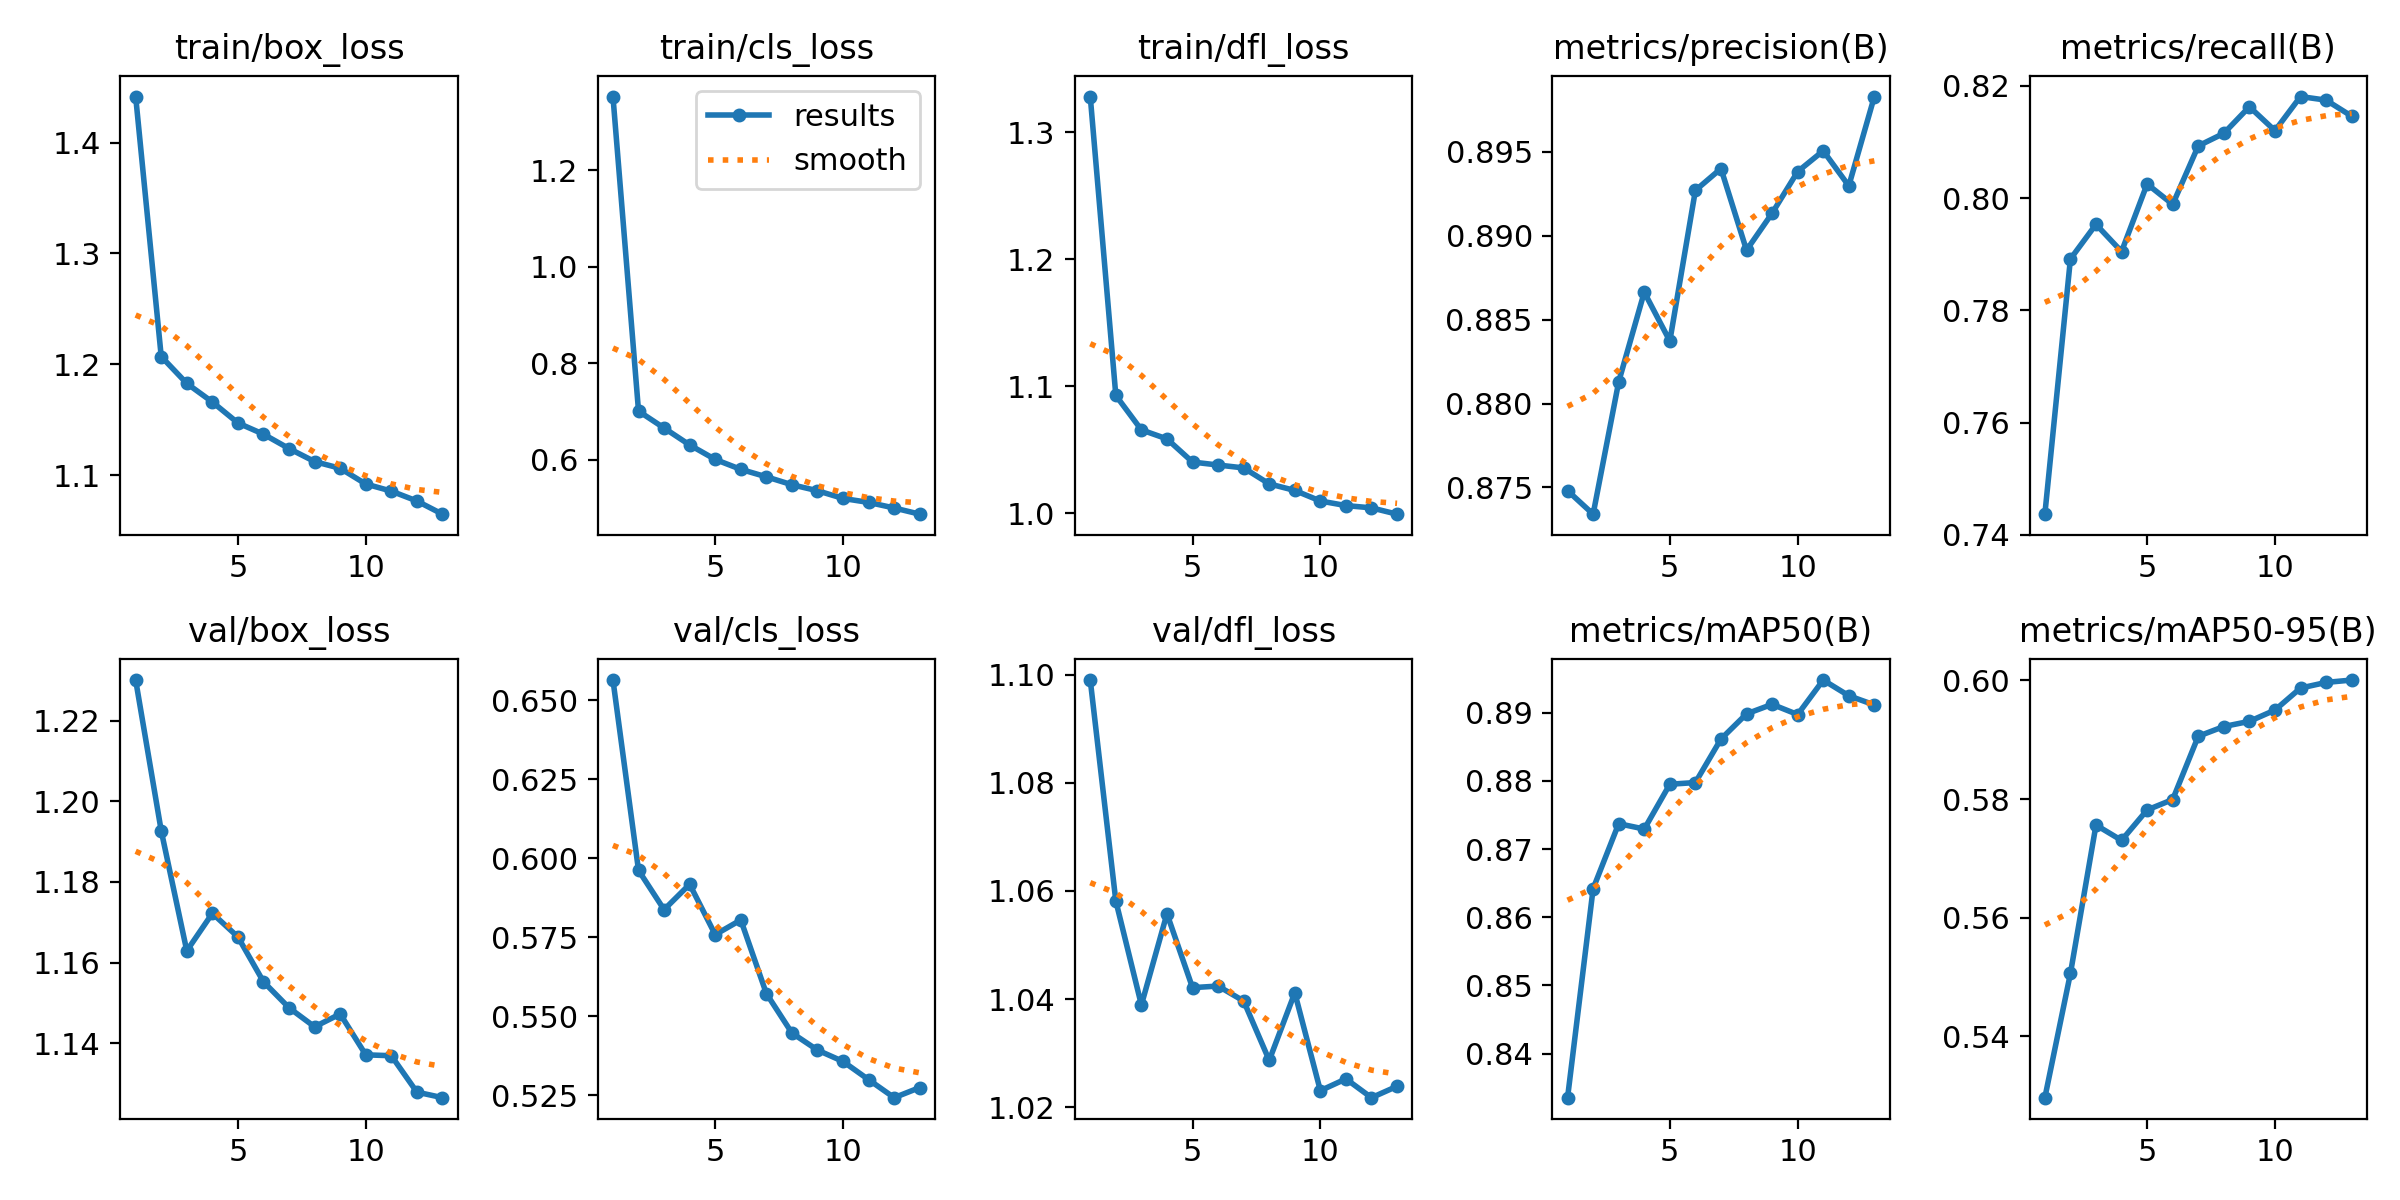

Values plotted in this chart, from the file beside it:
epoch, time, train/box_loss, train/cls_loss, train/dfl_loss, metrics/precision(B), metrics/recall(B), metrics/mAP50(B), metrics/mAP50-95(B), val/box_loss, val/cls_loss, val/dfl_loss, lr/pg0, lr/pg1, lr/pg2
1, 422.1, 1.442, 1.353, 1.328, 0.8748, 0.7437, 0.8336, 0.5297, 1.23, 0.6564, 1.099, 0.06704, 0.0003329, 0.0003329
2, 775.8, 1.207, 0.7005, 1.093, 0.8734, 0.7892, 0.8642, 0.5506, 1.193, 0.5962, 1.058, 0.03399, 0.0006155, 0.0006155
3, 1128, 1.183, 0.6654, 1.066, 0.8813, 0.7953, 0.8737, 0.5756, 1.163, 0.5837, 1.039, 0.0008872, 0.0008474, 0.0008474
4, 1466, 1.166, 0.6302, 1.059, 0.8866, 0.7905, 0.8729, 0.573, 1.172, 0.5918, 1.056, 0.0007715, 0.0007715, 0.0007715
5, 1796, 1.147, 0.6002, 1.04, 0.8837, 0.8025, 0.8795, 0.5782, 1.166, 0.5758, 1.042, 0.0006954, 0.0006954, 0.0006954
6, 2124, 1.137, 0.5796, 1.038, 0.8927, 0.7989, 0.8798, 0.5799, 1.155, 0.5805, 1.042, 0.0006192, 0.0006192, 0.0006192
7, 2458, 1.124, 0.5641, 1.036, 0.894, 0.8093, 0.8861, 0.5906, 1.149, 0.5572, 1.04, 0.0005431, 0.0005431, 0.0005431
8, 2786, 1.112, 0.5477, 1.023, 0.8891, 0.8115, 0.8898, 0.5922, 1.144, 0.5447, 1.029, 0.0004669, 0.0004669, 0.0004669
9, 3106, 1.106, 0.5353, 1.018, 0.8913, 0.8163, 0.8912, 0.5931, 1.147, 0.5393, 1.041, 0.0003908, 0.0003908, 0.0003908
10, 3425, 1.092, 0.5192, 1.01, 0.8938, 0.812, 0.8897, 0.595, 1.137, 0.5356, 1.023, 0.0003146, 0.0003146, 0.0003146
11, 3740, 1.086, 0.511, 1.006, 0.8951, 0.8181, 0.8948, 0.5987, 1.137, 0.5299, 1.025, 0.0002385, 0.0002385, 0.0002385
12, 4055, 1.077, 0.4995, 1.004, 0.893, 0.8175, 0.8925, 0.5997, 1.128, 0.5242, 1.022, 0.0001623, 0.0001623, 0.0001623
13, 4369, 1.065, 0.4866, 0.9995, 0.8983, 0.8146, 0.8911, 0.6, 1.126, 0.5274, 1.024, 8.61538e-05, 8.61538e-05, 8.61538e-05
